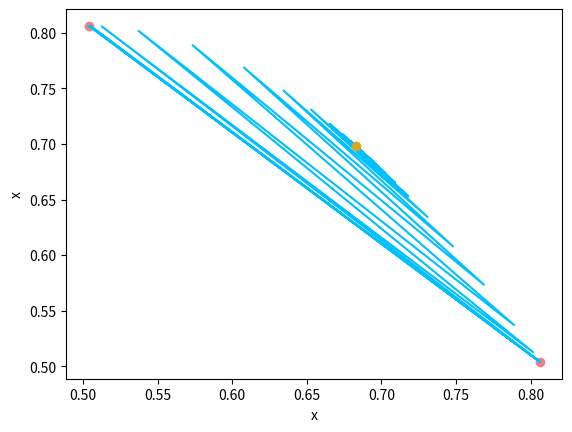

Write the Python code that produced this figure. (Note: this script raises an exception after producing the figure.)
# [redacted]

import numpy as np
import random
from matplotlib import pyplot as plt


# Definimos la funcion logistica, que depende tanto de r como de x.
def f(x, r):
    return r * x * (1 - x)


# f(x) = r*x - r*x**2;
# |f'(x)| = |r*(1-2*x)| <= r
# por tanto, no es siempre contractiva


# Por comodidad, definimos un epsilon constante
def eps():
    return 1e-5


# Algoritmo de floyd para detectar ciclos. Tiene como tope
# un maximo de 10.000 iteraciones
def floyd_cycle_finding(x0, f):
    t = f(x0)
    h = f(f(x0))
    steps = 10000

    # Determinamos el punto en el que empieza el ciclo
    while abs(t - h) >= eps() and steps > 0:
        t = f(t)
        h = f(f(h))
        steps -= 1

    if steps == 0:
        return None, None

    mu = 0
    h = x0
    steps = 10000

    # Hallamos la longitud del ciclo
    while abs(t - h) >= eps() and steps > 0:
        t = f(t)
        h = f(h)
        mu += 1
        steps -= 1

    lam = 1
    h = f(t)
    if steps == 0:
        return None, None

    steps = 10000

    # Hallamos el valor de M (iteraciones hasta encontrar
    # el ciclo)
    while abs(t - h) >= eps() and steps > 0:
        h = f(h)
        lam += 1
        steps -= 1

    if steps == 0:
        return None, None
    return mu, lam


# Para hallar la orbita parcial dado el m y el k,
# iteramos hasta x_m y los siguientes k valores forman la orbita
def get_partial_orbit(f, m, k, x0):
    fi = x0
    for i in range(m):
        fi = f(fi)
    orbit = [round(fi, 5)]
    for j in range(k - 1):
        orbit.append(round(f(orbit[-1]), 5))
    return np.array(orbit)


# Para ver si dos orbitas son equivalentes, encontramos el indice
# del termino de la segunda orbita que corresponde con la primera,
# y a partir de ahi iteramos para ver si todos los valores coinciden
def orbits_equivalent(o1, o2):
    if len(o1) != len(o2):
        return False
    idx = np.argmin(np.abs(o2 - o1[0]))
    for i in range(len(o1)):
        if abs(o1[i] - o2[(idx + i) % len(o1)]) >= eps():
            return False
    return True


# Dado x0 y f, hallamos el conjunto límite, y comprobamos si hay algun punto
# lo suficientemente cercano con el mismo conjunto limite.
def is_attractor(f, x0):
    m, k = floyd_cycle_finding(x0, f)
    if m is None or k is None:
        return False
    l = get_partial_orbit(f, m, k, x0)
    for delta in np.arange(eps(), eps() / 50, -eps() / 50):
        md, kd = floyd_cycle_finding(x0 + delta, f)
        if md is None or kd is None:
            return False
        ld = get_partial_orbit(f, md, kd, x0)
        if not orbits_equivalent(l, ld):
            return False
    return True


# Dibujamos una funcion que representan las distintas iteraciones de f(x)
# hasta encontrar el conjunto limite. El punto inicial y los puntos del conjunto
# limite se marcan en el plano
def plot_function(fr, x0, m, k, number):
    plt.clf()
    orb = get_partial_orbit(fr, 0, m + k, x0)
    x = orb[: len(orb) - 1]
    y = orb[1:]

    plt.plot(x, y, color='deepskyblue')

    plt.plot(x[0], y[0], 'o', color='goldenrod')

    attractor = get_partial_orbit(fr, m, k, x0)
    x = attractor
    y = attractor[1:]
    y = np.append(y, fr(x[-1]))
    plt.scatter(x, y, color='lightcoral')

    plt.xlabel('x')
    plt.ylabel('x')

    plt.savefig('1/orbit' + str(number) + '.png')


# Pintamos los conjuntos atractores para distintos valores de r
def plot_attraction_graphic():
    plt.clf()
    r_range = np.arange(2.5, 4, 0.005)
    x_range = np.arange(0.25, 0.75, 0.05)
    plt.xlabel('r')
    plt.ylabel('x')

    for x0 in x_range:
        for r in r_range:
            fr = lambda x0: f(x0, r)
            if is_attractor(fr, x0):
                m, k = floyd_cycle_finding(x0, fr)
                # m y k no seran None aqui.
                orbit = get_partial_orbit(fr, m, k, x0)
                plt.scatter([r] * len(orbit), orbit, linewidth=0.025)
    plt.savefig('1/attraction.png')


# Dado dos conjuntos s0 y s1, hallamos el error entre ambos
# como el maximo de las diferencias entre las parejas de elementos
def subset_error(s0, s1):
    max_val = 0
    for el1, el2 in zip(s0, s1):
        max_val = max([max_val, abs(el1 - el2)])
    return max_val


# Calculamos el error entre 10 iteraciones dentro del mismo ciclo.
def calculate_error(x0, fr, m, k):
    val = x0
    for _ in range(m):
        val = fr(val)
    s1 = []
    for _ in range(k):
        s1.append(val)
        val = fr(val)
    error = 0
    for _ in range(10):
        s2 = []
        for _ in range(k):
            s2.append(val)
            val = fr(val)
        error = max([error, subset_error(s1, s2)])
        s1 = s2
    return error


def exercise1():
    l = []
    # Fijamos el mismo x0 para las 2 orbitas que queremos encontrar.
    # Como no esta especificado, x0 es un valor aleatorio entre 0 y 1
    x0 = random.uniform(0, 1)

    # Tenemos que encontrar 2 orbitas distintas
    while len(l) < 2:
        r = random.uniform(3 + eps(), 3.5 - eps())
        fr = lambda x0: f(x0, r)
        if is_attractor(fr, x0):
            # m y k no seran None aqui
            m, k = floyd_cycle_finding(x0, fr)
            orbit = get_partial_orbit(fr, m, k, x0)
            if len(l) == 0:
                l.append((x0, r, orbit, m, k))
            # Si ya tenemos una orbita calculada,
            # comprobamos que la obtenida no coincide
            elif len(l) == 1 and not orbits_equivalent(l[0], orbit):
                l.append((x0, r, orbit, m, k))

    for j, i in enumerate(l):
        x0, r, li, m, k = i
        print("Orbit with r:", f'{r:.5f}', "x0:", f'{x0:.5f}', "set: [",
              ', '.join(f'{q:.5f}' for q in li), "] with error:",
              f'{calculate_error(x0, fr, m, k):.5f}')
        plot_function(fr, x0, m, k, j)


def exercise2():
    x0 = random.uniform(0, 1)
    orb = None
    found = False
    while not found:

        # Obtenemos un valor aleatorio de r en cada iteracion
        r = random.uniform(3 + eps(), 4 - eps())
        fr = lambda x0: f(x0, r)
        if is_attractor(fr, x0):
            # m y k no seran None aqui
            m, k = floyd_cycle_finding(x0, fr)
            orb = get_partial_orbit(fr, m, k, x0)
            if len(orb) == 8:
                found = True

    print("Orbit with r:", f'{r:.5f}', "x0:", f'{x0:.5f}', "set: [",
          ', '.join(f'{q:.5f}' for q in orb),
          "] with error:", f'{calculate_error(x0, fr, m, k):.5f}')
    plot_function(fr, x0, m, k, 2)


if __name__ == "__main__":
    exercise1()
    exercise2()
    plot_attraction_graphic()
